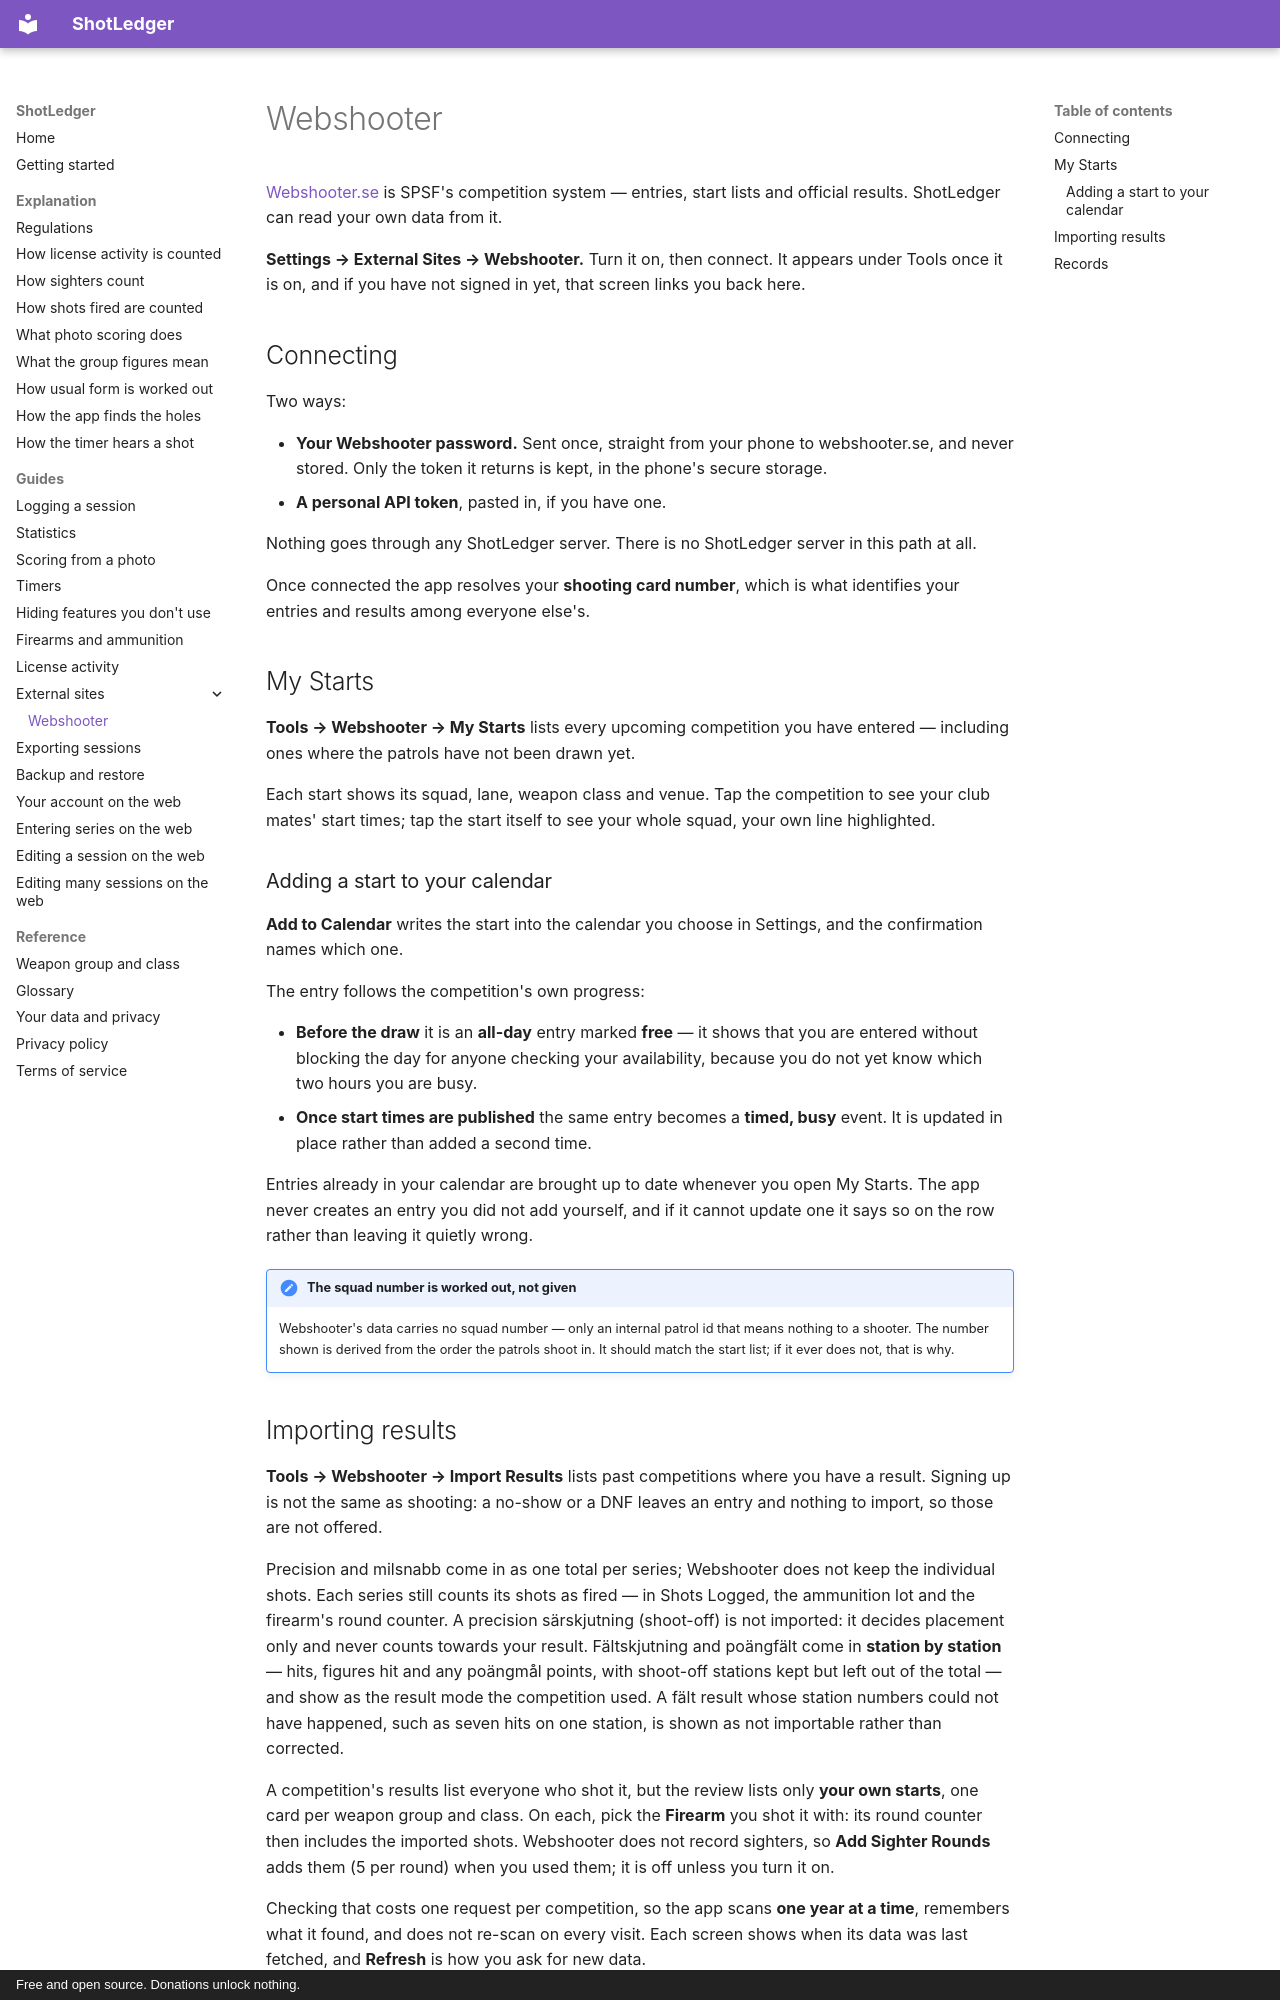

repository: shotledger/shotledger · page: guides/webshooter/index.html · generator: mkdocs · copyright: Free and open source. Donations unlock nothing.

# Webshooter

[Webshooter.se](https://webshooter.se/) is SPSF's competition system —
entries, start lists and official results. ShotLedger can read your own data
from it.

**Settings → External Sites → Webshooter.** Turn it on, then connect. It
appears under Tools once it is on, and if you have not signed in yet, that
screen links you back here.

## Connecting

Two ways:

- **Your Webshooter password.** Sent once, straight from your phone to
  webshooter.se, and never stored. Only the token it returns is kept, in the
  phone's secure storage.
- **A personal API token**, pasted in, if you have one.

Nothing goes through any ShotLedger server. There is no ShotLedger server in
this path at all.

Once connected the app resolves your **shooting card number**, which is what
identifies your entries and results among everyone else's.

## My Starts

**Tools → Webshooter → My Starts** lists every upcoming competition you have
entered — including ones where the patrols have not been drawn yet.

Each start shows its squad, lane, weapon class and venue. Tap the competition
to see your club mates' start times; tap the start itself to see your whole
squad, your own line highlighted.

### Adding a start to your calendar

**Add to Calendar** writes the start into the calendar you choose in Settings,
and the confirmation names which one.

The entry follows the competition's own progress:

- **Before the draw** it is an **all-day** entry marked **free** — it shows
  that you are entered without blocking the day for anyone checking your
  availability, because you do not yet know which two hours you are busy.
- **Once start times are published** the same entry becomes a **timed, busy**
  event. It is updated in place rather than added a second time.

Entries already in your calendar are brought up to date whenever you open My
Starts. The app never creates an entry you did not add yourself, and if it
cannot update one it says so on the row rather than leaving it quietly wrong.

!!! note "The squad number is worked out, not given"

    Webshooter's data carries no squad number — only an internal patrol id that
    means nothing to a shooter. The number shown is derived from the order the
    patrols shoot in. It should match the start list; if it ever does not, that
    is why.

## Importing results

**Tools → Webshooter → Import Results** lists past competitions where you have
a result. Signing up is not the same as shooting: a no-show or a DNF leaves an
entry and nothing to import, so those are not offered.

Precision and milsnabb come in as one total per series; Webshooter does not
keep the individual shots. Each series still counts its shots as fired — in
Shots Logged, the ammunition lot and the firearm's round counter. A precision
särskjutning (shoot-off) is not imported: it decides placement only and never
counts towards your result. Fältskjutning and poängfält come in **station by
station** — hits, figures hit and any poängmål points, with shoot-off stations
kept but left out of the total — and show as the result mode the competition
used. A fält result whose station numbers could not have happened, such as
seven hits on one station, is shown as not importable rather than corrected.

A competition's results list everyone who shot it, but the review lists only
**your own starts**, one card per weapon group and class. On each, pick the
**Firearm** you shot it with: its round counter then includes the imported
shots. Webshooter does not record sighters, so **Add Sighter Rounds** adds them
(5 per round) when you used them; it is off unless you turn it on.

Checking that costs one request per competition, so the app scans **one year at
a time**, remembers what it found, and does not re-scan on every visit. Each
screen shows when its data was last fetched, and **Refresh** is how you ask for
new data.

That restraint is deliberate. Webshooter is someone else's server, and it
answers some requests with errors already.
